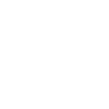
t = 0.00 s
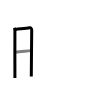
t = 2.50 s
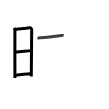
t = 4.75 s
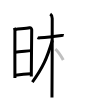
t = 7.25 s
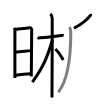
t = 9.50 s
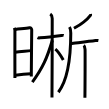
t = 12.00 s

The animated SVG that drew these frames (rendered in a browser with its animation timeline set to each time). Animation: 12 SMIL elements (animate=12); one cycle of 12.00 s.

<svg width="109px" height="109px" viewBox="0 0 px 109px" xmlns="http://www.w3.org/2000/svg" xmlns:xlink="http://www.w3.org/1999/xlink" xml:space="preserve" version="1.1"  baseProfile="full">
<path d="M14.27,27.85c0.32,0.74,0.65,1.58,0.65,2.57c0,0.99-0.11,46.59,0,47.58" style="fill:none;stroke:black;stroke-width:3;opacity:0">
  <animate attributeType="CSS" attributeName="opacity" from="0" to="1" begin="0s" dur="1s" repeatCount="Indefinite" fill="freeze" />
</path>
<path d="M15.45,29.39c5.55-0.64,10.88-0.93,14.09-1.65c1.37-0.3,2.18,1.36,2.18,2.1c0,3.81-0.43,39.92-0.43,46.75" style="fill:none;stroke:black;stroke-width:3;opacity:0">
  <animate attributeType="CSS" attributeName="opacity" from="0" to="1" begin="1s" dur="1s" repeatCount="Indefinite" fill="freeze" />
</path>
<path d="M14.94,52.3c5.56-0.69,11.6-1.13,16.43-1.68" style="fill:none;stroke:black;stroke-width:3;opacity:0">
  <animate attributeType="CSS" attributeName="opacity" from="0" to="1" begin="2s" dur="1s" repeatCount="Indefinite" fill="freeze" />
</path>
<path d="M15.25,75.22c5.05-0.53,9.63-0.98,15.7-1.43" style="fill:none;stroke:black;stroke-width:3;opacity:0">
  <animate attributeType="CSS" attributeName="opacity" from="0" to="1" begin="3s" dur="1s" repeatCount="Indefinite" fill="freeze" />
</path>
<path d="M37.49,37.69c0.26,0.13,1.81,0.22,2.51,0.17c2.99-0.22,16.78-1.74,21.59-2.39c0.7-0.09,1.63-0.13,2.07,0" style="fill:none;stroke:black;stroke-width:3;opacity:0">
  <animate attributeType="CSS" attributeName="opacity" from="0" to="1" begin="4s" dur="1s" repeatCount="Indefinite" fill="freeze" />
</path>
<path d="M50.24,14c0.71,0.47,1.98,2.25,1.98,4.42c0,5.83-0.09,73.25-0.24,79.08" style="fill:none;stroke:black;stroke-width:3;opacity:0">
  <animate attributeType="CSS" attributeName="opacity" from="0" to="1" begin="5s" dur="1s" repeatCount="Indefinite" fill="freeze" />
</path>
<path d="M52.37,40.28c-5.22,17.63-9.55,27.53-20.01,41.81" style="fill:none;stroke:black;stroke-width:3;opacity:0">
  <animate attributeType="CSS" attributeName="opacity" from="0" to="1" begin="6s" dur="1s" repeatCount="Indefinite" fill="freeze" />
</path>
<path d="M55.34,49.15c2.28,1.76,6.02,7.45,7.94,10.85" style="fill:none;stroke:black;stroke-width:3;opacity:0">
  <animate attributeType="CSS" attributeName="opacity" from="0" to="1" begin="7s" dur="1s" repeatCount="Indefinite" fill="freeze" />
</path>
<path d="M90.51,14c0.04,0.34,0.19,0.99-0.09,1.35c-3.75,4.94-8.55,8.68-16.46,12.94" style="fill:none;stroke:black;stroke-width:3;opacity:0">
  <animate attributeType="CSS" attributeName="opacity" from="0" to="1" begin="8s" dur="1s" repeatCount="Indefinite" fill="freeze" />
</path>
<path d="M69.5,26.94c1.29,2.03,1.27,3.97,1.27,6.18c0,20.57-1.52,44.88-12.38,59.11" style="fill:none;stroke:black;stroke-width:3;opacity:0">
  <animate attributeType="CSS" attributeName="opacity" from="0" to="1" begin="9s" dur="1s" repeatCount="Indefinite" fill="freeze" />
</path>
<path d="M70.65,43.5c0.31,0.09,1.89-0.07,2.72-0.17c4.56-0.56,15.69-1.83,22.2-2.74c0.82-0.11,2.28-0.09,2.8,0" style="fill:none;stroke:black;stroke-width:3;opacity:0">
  <animate attributeType="CSS" attributeName="opacity" from="0" to="1" begin="10s" dur="1s" repeatCount="Indefinite" fill="freeze" />
</path>
<path d="M83.72,45.32c0.74,0.62,1.18,2.78,1.33,4.02c0.15,1.24,0,40.69-0.15,48.41" style="fill:none;stroke:black;stroke-width:3;opacity:0">
  <animate attributeType="CSS" attributeName="opacity" from="0" to="1" begin="11s" dur="1s" repeatCount="Indefinite" fill="freeze" />
</path>
</svg>
